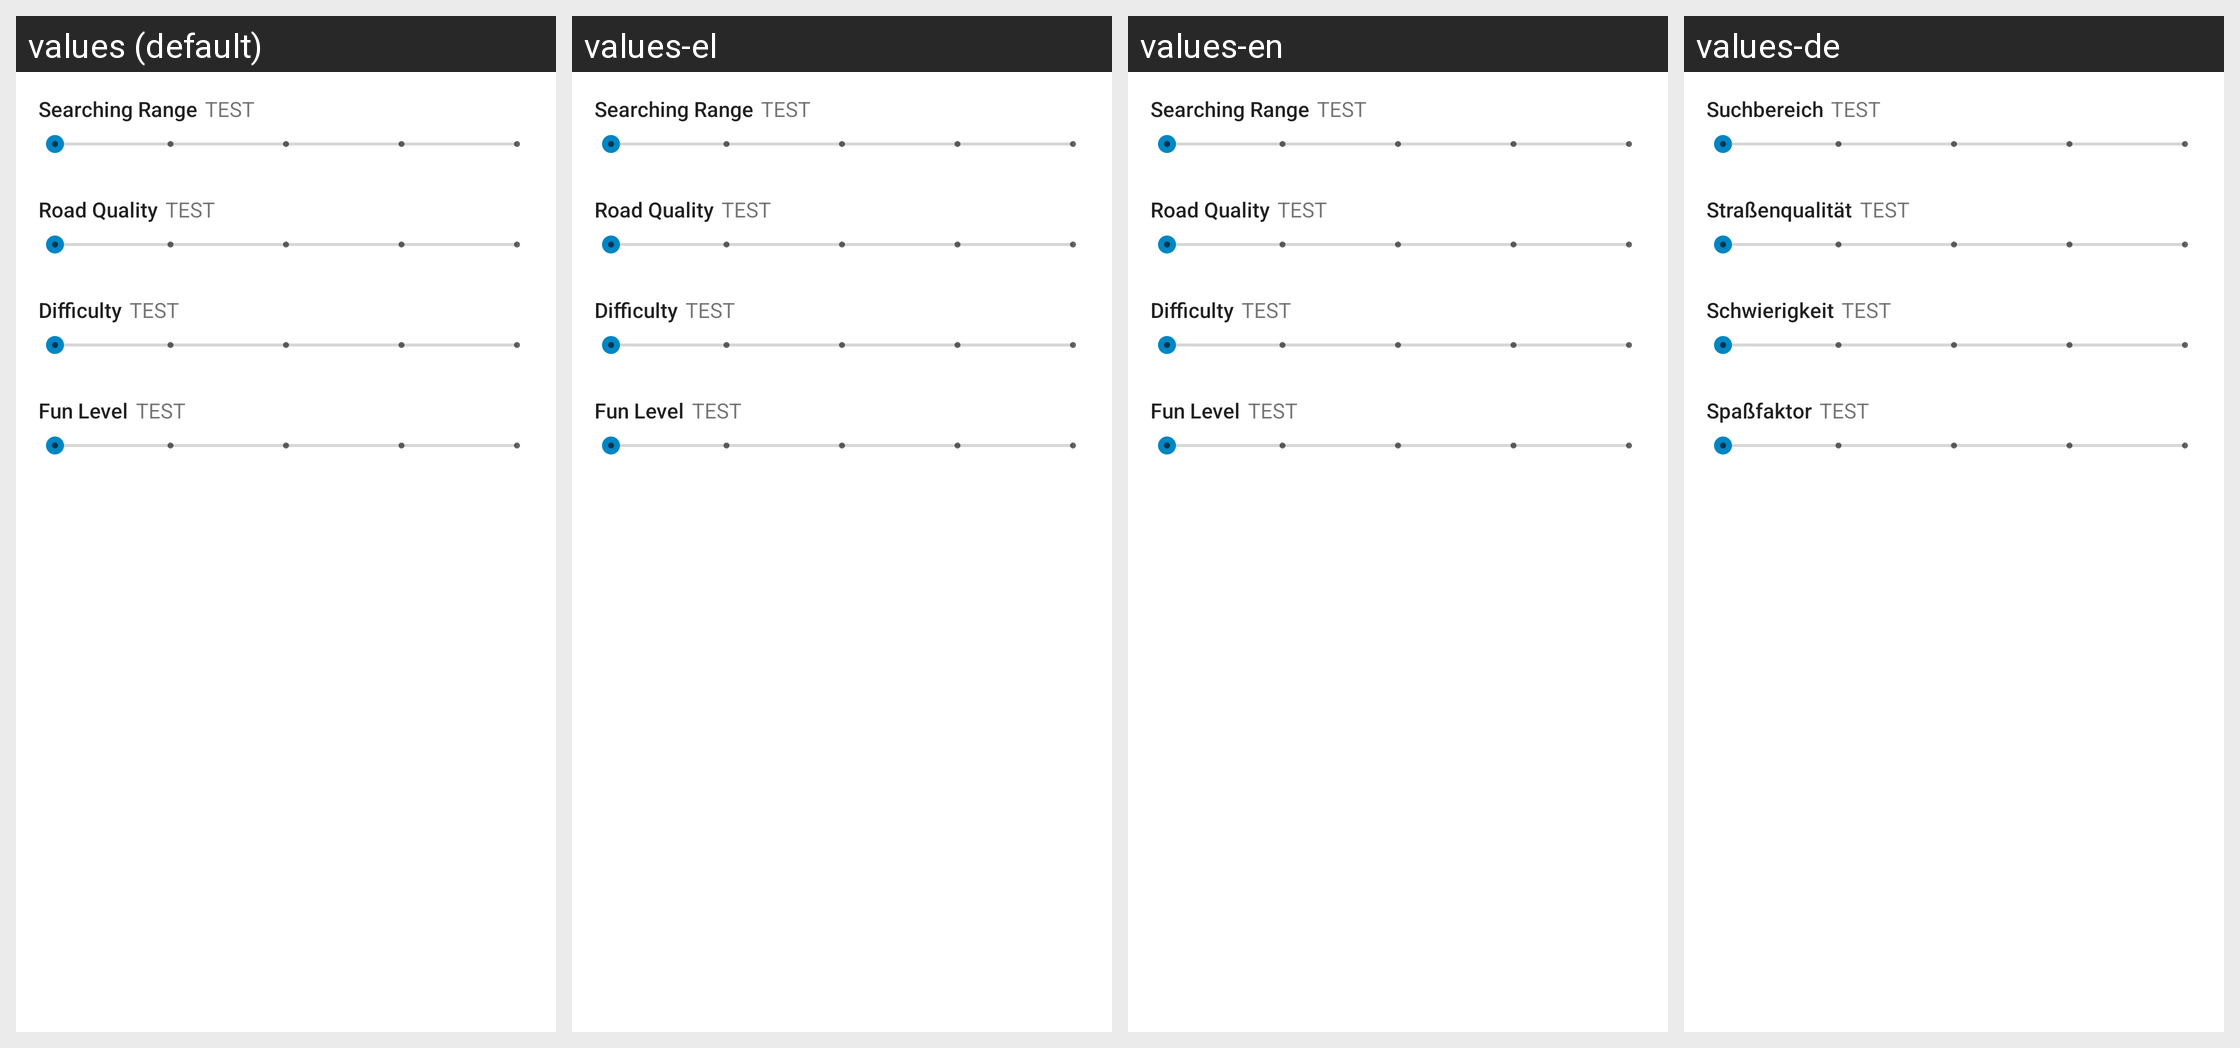

Translations of the strings shown on this Android screen, per locale in the grid:
Android screen res/layout/dialog_tracklist_filter.xml rendered under 4 locales, left to right: values (default), values-el, values-en, values-de. Device: Nexus 5 (rendered at 1080×1920; each locale shown at half size, 540×960, under a caption strip naming it); theme AppTheme.
Strings drawn on this screen, with the default value and each locale's value (text and hints the layout hard-codes, and strings that could not be matched under every locale, appear in the picture but are not listed):

filter_range
  values: Searching Range
  values-el: Searching Range  [not translated; the default value is used]
  values-en: Searching Range
  values-de: Suchbereich

property_RoadQuality
  values: Road Quality
  values-el: Road Quality  [not translated; the default value is used]
  values-en: Road Quality
  values-de: Straßenqualität

property_Difficulty
  values: Difficulty
  values-el: Difficulty  [not translated; the default value is used]
  values-en: Difficulty
  values-de: Schwierigkeit

property_Funfactor
  values: Fun Level
  values-el: Fun Level  [not translated; the default value is used]
  values-en: Fun Level
  values-de: Spaßfaktor
